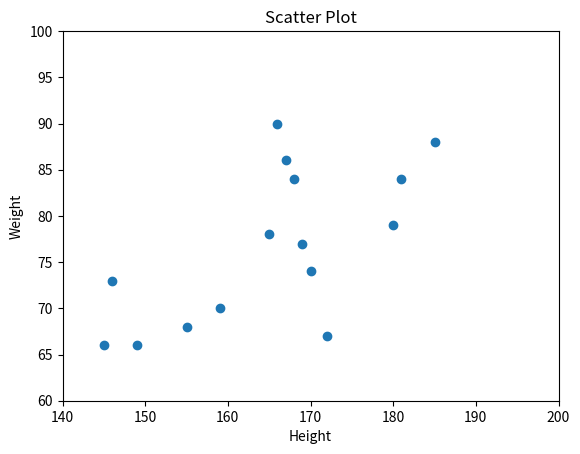

Source code (Python):
import matplotlib.pyplot as pt
import numpy as np

height = np.array([167, 170, 149, 165, 155, 180, 166, 146, 159, 185, 145, 168, 172, 181, 169])
weight = np.array([86, 74, 66, 78, 68, 79, 90, 73, 70, 88, 66, 84, 67, 84, 77])
pt.xlim(140, 200)
pt.ylim(60, 100)
pt.scatter(height, weight)
pt.title("Scatter Plot")
pt.xlabel("Height")
pt.ylabel("Weight")
pt.show()
